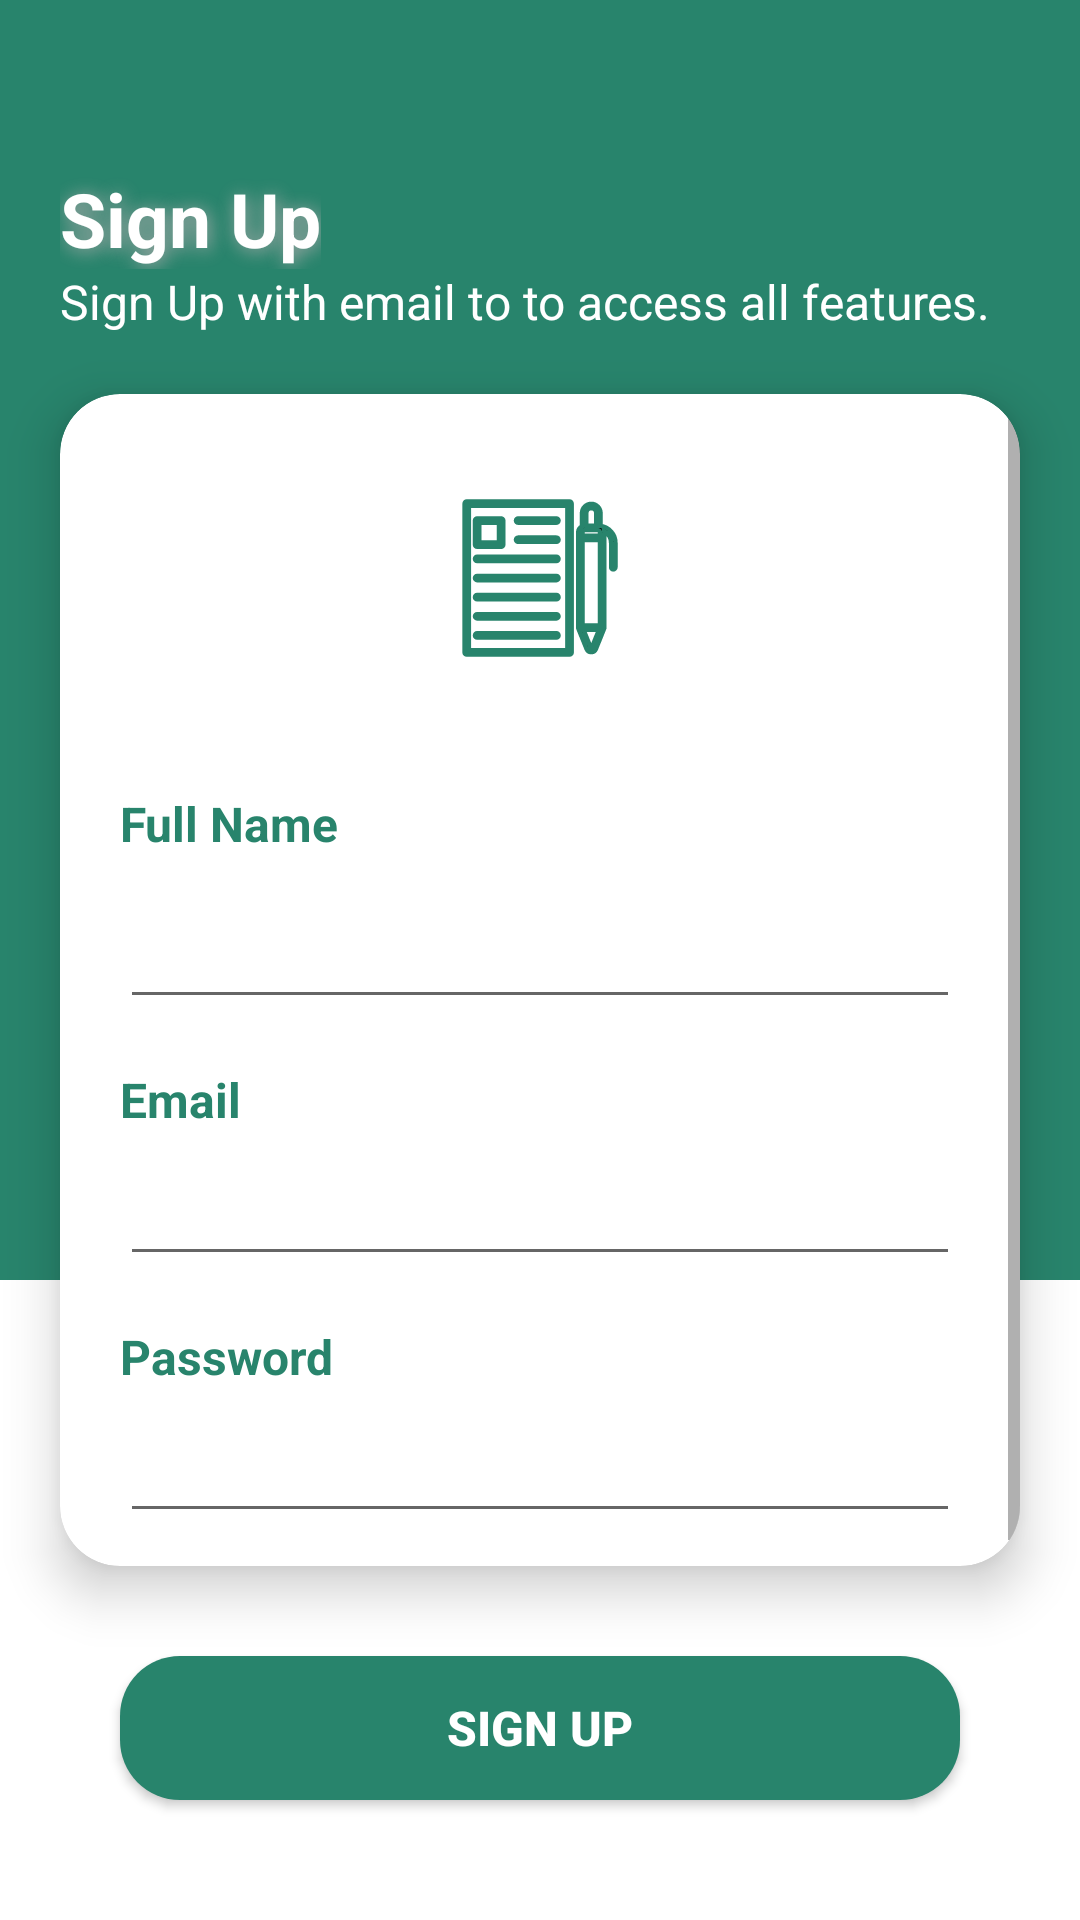

The Android layout XML behind this screen, and the referenced resources:
<!-- AndroidManifest.xml: application theme Theme.SubjectPlanner -->
<!-- res/layout/activity_signup.xml -->
<?xml version="1.0" encoding="utf-8"?>
<RelativeLayout
    android:id="@+id/signupActivity"
    xmlns:android="http://schemas.android.com/apk/res/android"
    xmlns:app="http://schemas.android.com/apk/res-auto"
    xmlns:tools="http://schemas.android.com/tools"
    android:layout_width="match_parent"
    android:layout_height="match_parent"
    tools:context=".activity.SignupActivity">

    <LinearLayout
        android:layout_width="match_parent"
        android:layout_height="match_parent"
        android:orientation="vertical">
        <View
            android:layout_width="match_parent"
            android:layout_height="0sp"
            android:layout_weight="2"
            android:background="@color/buttonColor"></View>
        <View
            android:layout_width="match_parent"
            android:layout_height="0sp"
            android:layout_weight="1"
            android:background="@color/white"></View>


    </LinearLayout>

    <LinearLayout
        android:layout_width="match_parent"
        android:layout_height="wrap_content"
        android:orientation="vertical">
        <androidx.appcompat.widget.Toolbar
            android:layout_width="match_parent"
            android:layout_height="wrap_content"
            android:id="@+id/signUpToolbar"
            android:background="@android:color/transparent" />
        <TextView
            android:layout_width="wrap_content"
            android:layout_height="wrap_content"
            android:text="@string/sign_up"
            android:textColor="@color/white"
            android:textStyle="bold"
            android:textSize="25sp"
            android:layout_marginStart="20sp"
            android:shadowDx="2"
            android:shadowDy="2"
            android:shadowRadius="15"
            android:shadowColor="@android:color/darker_gray"
            />
        <TextView
            android:layout_width="wrap_content"
            android:layout_height="wrap_content"
            android:text="Sign Up with email to to access all features."
            android:textColor="@color/white"
            android:textStyle="normal"
            android:textSize="16sp"
            android:layout_marginStart="20sp"
            tools:ignore="HardcodedText" />

        <androidx.cardview.widget.CardView
            android:layout_width="match_parent"
            android:layout_height="500sp"
            android:layout_weight="1"
            android:layout_margin="20sp"
            app:cardCornerRadius="20sp"
            app:cardElevation="10sp">
            <ScrollView
                android:layout_width="match_parent"
                android:layout_height="wrap_content">
                <LinearLayout

                    android:layout_width="match_parent"
                    android:layout_height="match_parent"
                    android:orientation="vertical"
                    android:layout_gravity="center"
                    android:padding="20sp">

                    <RelativeLayout
                        android:layout_width="match_parent"
                        android:layout_height="70sp"
                        android:layout_marginTop="15sp">

                        <ImageView
                            android:layout_width="match_parent"
                            android:layout_height="match_parent"
                            android:src="@drawable/education_learning_19_svgrepo_com">

                        </ImageView>

                    </RelativeLayout>

                    <TextView
                        android:layout_width="match_parent"
                        android:layout_height="wrap_content"
                        android:layout_marginTop="16sp"
                        android:paddingTop="20sp"
                        android:inputType="text"
                        android:minHeight="48dp"
                        android:text="@string/full_name"
                        android:textColor="@color/buttonColor"
                        android:textSize="16sp"
                        android:textStyle="bold"
                        tools:ignore="TextViewEdits" />

                    <EditText
                        android:id="@+id/signUpFullNameEditText"
                        android:layout_width="match_parent"
                        android:layout_height="wrap_content"
                        android:layout_marginBottom="16sp"
                        android:inputType="text"
                        android:minHeight="48dp"
                        android:textSize="16sp"
                        tools:ignore="LabelFor,VisualLintTextFieldSize,SpeakableTextPresentCheck" />
                    <TextView
                        android:layout_width="match_parent"
                        android:layout_height="wrap_content"
                        android:text="@string/email"
                        android:textColor="@color/buttonColor"
                        android:textSize="16sp"
                        android:textStyle="bold"/>

                    <EditText
                        android:id="@+id/signUpEmailEditText"
                        android:layout_width="match_parent"
                        android:layout_height="wrap_content"
                        android:autofillHints=""
                        android:inputType="textEmailAddress"
                        android:minHeight="48dp"
                        android:textSize="16sp"
                        tools:ignore="LabelFor,VisualLintTextFieldSize,SpeakableTextPresentCheck" />

                    <TextView
                        android:layout_width="match_parent"
                        android:layout_height="wrap_content"
                        android:layout_marginTop="16sp"
                        android:text="@string/password"
                        android:textColor="@color/buttonColor"
                        android:textSize="16sp"
                        android:textStyle="bold"/>

                    <EditText
                        android:id="@+id/signUpPasswordEditText"
                        android:layout_width="match_parent"
                        android:layout_height="wrap_content"
                        android:importantForAutofill="no"
                        android:inputType="textPassword"
                        android:minHeight="48dp"
                        android:textSize="16sp"
                        tools:ignore="VisualLintTextFieldSize,SpeakableTextPresentCheck" />

                </LinearLayout>
            </ScrollView>

        </androidx.cardview.widget.CardView>

        <Button
            android:id="@+id/signUpSubmitButton"
            android:layout_width="match_parent"
            android:layout_height="wrap_content"
            android:layout_marginBottom="40sp"
            android:layout_marginTop="10sp"
            android:layout_marginLeft="40sp"
            android:layout_marginRight="40sp"
            android:background="@drawable/button_background"
            android:text="@string/sign_up"
            android:textSize="16sp"
            android:textStyle="bold"
            android:textColor="@color/white"
            />

    </LinearLayout>






</RelativeLayout>
<!-- resources referenced by this layout -->
<resources>
  <color name="buttonColor">#28846c</color>
  <color name="white">#FFFFFFFF</color>
  <!-- drawable button_background (drawable) -->
  <?xml version="1.0" encoding="utf-8"?>
  <selector xmlns:android="http://schemas.android.com/apk/res/android">
      <item>
          <shape android:shape="rectangle">
              <corners android:radius="20sp"/>
              <solid android:color="@color/buttonColor"/>
          </shape>
      </item>
  </selector>
  <!-- drawable education_learning_19_svgrepo_com: vector/xml drawable (drawable, 3745 chars, omitted) -->
  <string name="email">Email</string>
  <string name="full_name">Full Name</string>
  <string name="password">Password</string>
  <string name="sign_up">Sign Up</string>
  <style name="Theme.SubjectPlanner" parent="Base.Theme.SubjectPlanner" />
  <style name="Base.Theme.SubjectPlanner" parent="Theme.AppCompat.DayNight.NoActionBar">
          
           <item name="colorPrimary">@color/buttonColor</item>
          <item name="colorPrimaryVariant">@color/lavender</item>
          <item name="colorButtonNormal">@color/buttonColor</item>
  
  
      </style>
  <color name="lavender">#8692f7</color>
</resources>
